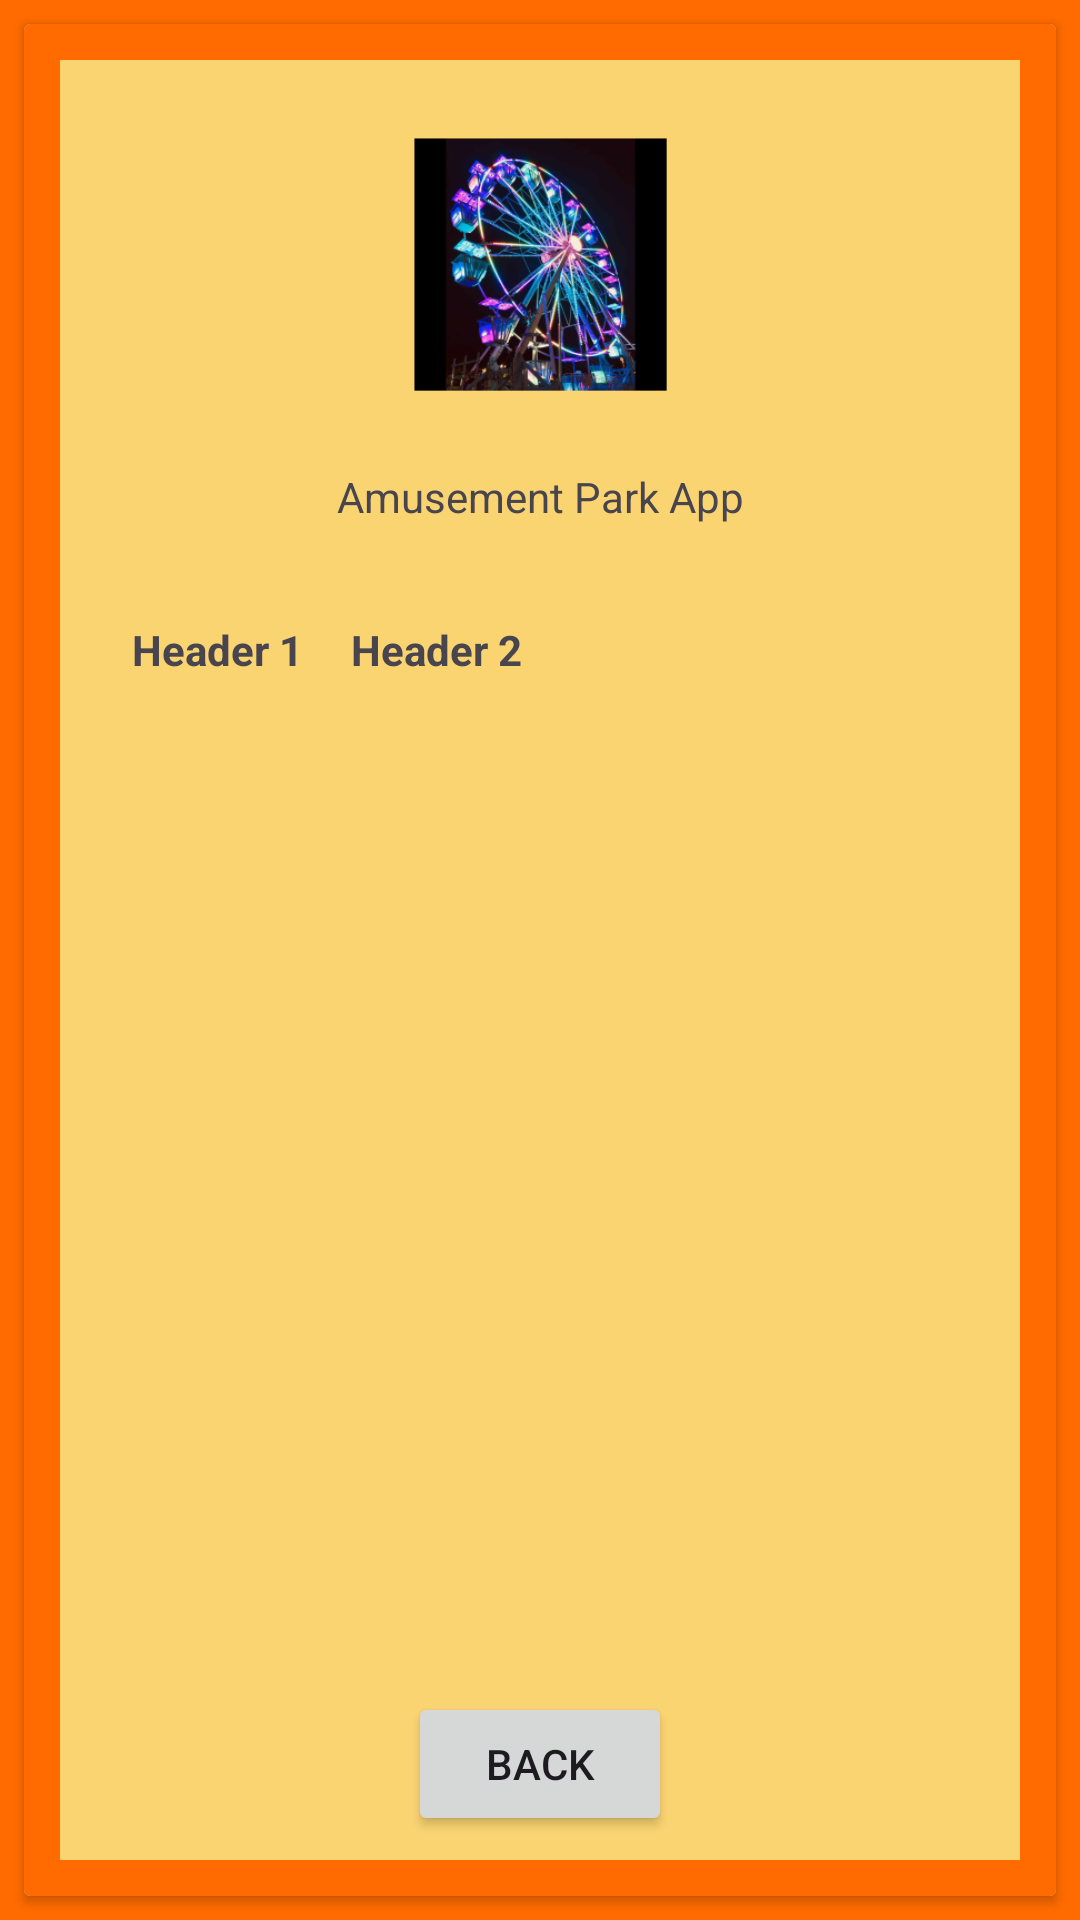

Android layout source for this screen:
<!-- AndroidManifest.xml: application theme Theme.FYP2024 -->
<!-- res/layout/table.xml -->
<?xml version="1.0" encoding="utf-8"?>
<androidx.constraintlayout.widget.ConstraintLayout xmlns:android="http://schemas.android.com/apk/res/android"
    xmlns:app="http://schemas.android.com/apk/res-auto"
    xmlns:tools="http://schemas.android.com/tools"
    android:background="#FF6B00"
    android:layout_width="match_parent"
    android:layout_height="match_parent">

    <androidx.cardview.widget.CardView
        android:layout_width="match_parent"
        android:layout_height="0dp"
        android:layout_marginStart="8dp"
        android:layout_marginTop="8dp"
        android:layout_marginEnd="8dp"
        android:layout_marginBottom="8dp"
        android:background="#FF6B00"
        app:layout_constraintBottom_toBottomOf="parent"
        app:layout_constraintEnd_toEndOf="parent"
        app:layout_constraintStart_toStartOf="parent"
        app:layout_constraintTop_toTopOf="parent">

        <androidx.constraintlayout.widget.ConstraintLayout
            android:layout_width="match_parent"
            android:layout_height="match_parent"
            android:background="#FF6B00"
            android:padding="4dp">

            <ImageView
                android:id="@+id/header_imagettt"
                android:layout_width="0dp"
                android:layout_height="0dp"
                android:layout_marginStart="8dp"
                android:layout_marginTop="8dp"
                android:layout_marginEnd="8dp"
                android:layout_marginBottom="8dp"
                android:background="#FBD472"
                app:layout_constraintBottom_toBottomOf="parent"
                app:layout_constraintEnd_toEndOf="parent"
                app:layout_constraintStart_toStartOf="parent"
                app:layout_constraintTop_toTopOf="parent"/>


            <ImageView
                android:id="@+id/Title_image_timesoltttt"
                android:layout_width="120dp"
                android:layout_height="120dp"
                android:layout_marginTop="8dp"
                android:radius="12dp"
                app:layout_constraintEnd_toEndOf="@+id/header_imagettt"
                app:layout_constraintStart_toStartOf="@+id/header_imagettt"
                app:layout_constraintTop_toTopOf="@+id/header_imagettt"
                app:srcCompat="@mipmap/ic_launcher_foreground" />

            <TextView
                android:id="@+id/app_title_timesoltttt"
                android:layout_width="wrap_content"
                android:layout_height="wrap_content"
                android:layout_marginTop="8dp"
                android:text="@string/front_title"
                app:layout_constraintEnd_toEndOf="@+id/header_imagettt"
                app:layout_constraintStart_toStartOf="@+id/header_imagettt"
                app:layout_constraintTop_toBottomOf="@+id/Title_image_timesoltttt" />

            <LinearLayout
                android:id="@+id/linearLayoutttt"
                android:layout_width="match_parent"
                android:layout_height="0dp"
                android:layout_marginStart="8dp"
                android:layout_marginTop="8dp"
                android:layout_marginEnd="8dp"
                android:layout_marginBottom="8dp"
                android:orientation="vertical"
                android:padding="16dp"
                app:layout_constraintBottom_toTopOf="@+id/TimeSolt_backBtnttt"
                app:layout_constraintEnd_toEndOf="@+id/header_imagettt"
                app:layout_constraintStart_toStartOf="parent"
                app:layout_constraintTop_toBottomOf="@+id/app_title_timesoltttt">

                <TableLayout
                    android:id="@+id/tableLayoutttt"
                    android:layout_width="match_parent"
                    android:layout_height="match_parent">

                    <TableRow
                        android:layout_width="match_parent"
                        android:layout_height="match_parent">

                        <TextView
                            android:layout_width="wrap_content"
                            android:layout_height="wrap_content"
                            android:padding="8dp"
                            android:text="Header 1"
                            android:textStyle="bold" />

                        <TextView
                            android:layout_width="wrap_content"
                            android:layout_height="wrap_content"
                            android:padding="8dp"
                            android:text="Header 2"
                            android:textStyle="bold" />
                    </TableRow>

                    <TableRow
                        android:layout_width="match_parent"
                        android:layout_height="match_parent" />
                </TableLayout>
            </LinearLayout>

            <Button
                android:id="@+id/TimeSolt_backBtnttt"
                android:layout_width="wrap_content"
                android:layout_height="wrap_content"
                android:layout_marginBottom="8dp"
                android:text="@string/backBtn"
                app:layout_constraintBottom_toBottomOf="@+id/header_imagettt"
                app:layout_constraintEnd_toEndOf="@+id/header_imagettt"
                app:layout_constraintStart_toStartOf="@+id/header_imagettt" />


        </androidx.constraintlayout.widget.ConstraintLayout>
    </androidx.cardview.widget.CardView>



</androidx.constraintlayout.widget.ConstraintLayout>
<!-- resources referenced by this layout -->
<resources>
  <!-- mipmap ic_launcher_foreground: webp bitmap (mipmap-hdpi, 19800 bytes) -->
  <string name="backBtn">Back</string>
  <string name="front_title">Amusement Park App</string>
  <style name="Theme.FYP2024" parent="Base.Theme.FYP2024" />
  <style name="Base.Theme.FYP2024" parent="Theme.Material3.DayNight.NoActionBar">
          
          
      </style>
</resources>
